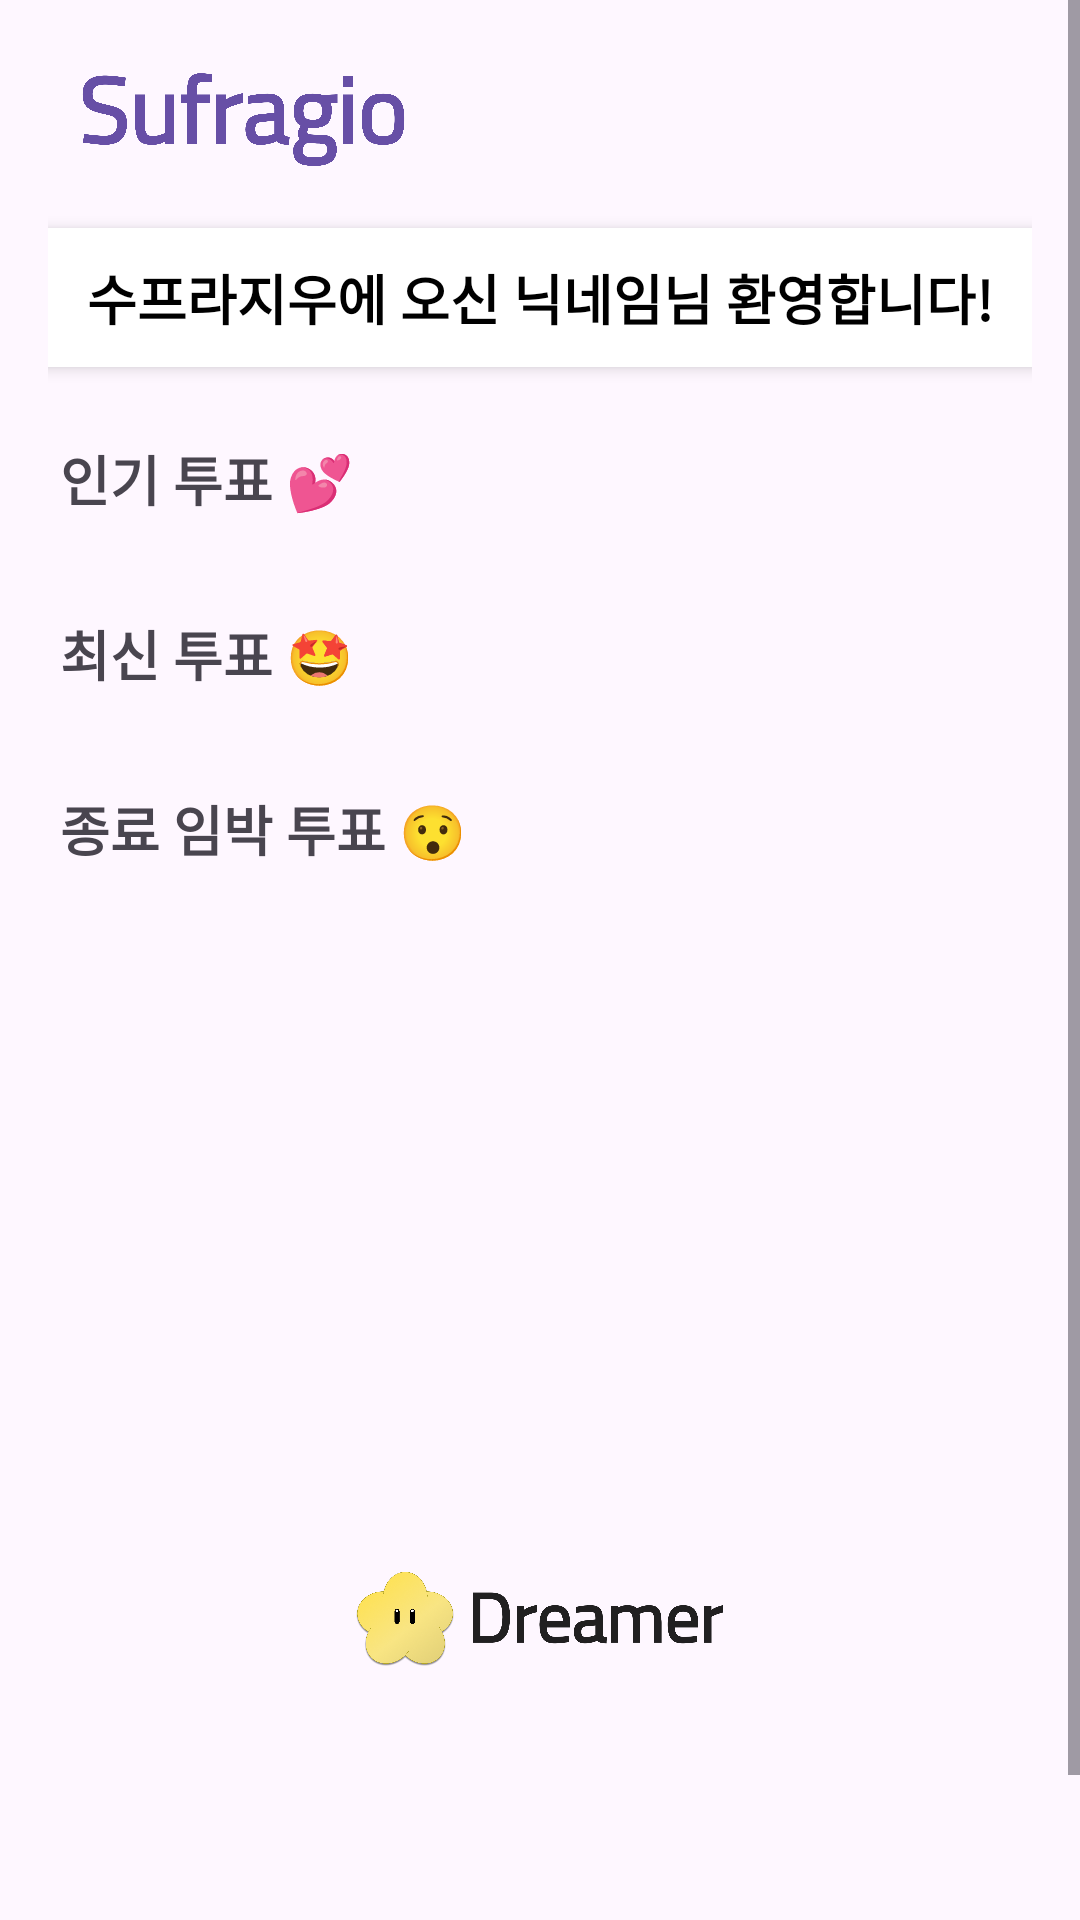

Write the Android layout XML for this screen, with the resource values it uses.
<!-- AndroidManifest.xml: application theme Base.Theme.Sufragio -->
<!-- res/layout/fragment_home.xml -->
<ScrollView xmlns:android="http://schemas.android.com/apk/res/android"
    android:layout_width="match_parent"
    android:layout_height="match_parent">

    <LinearLayout
        android:layout_width="match_parent"
        android:layout_height="wrap_content" android:orientation="vertical"
        android:paddingLeft="16dp"
        android:paddingRight="16dp"
        android:paddingBottom="120dp">

        <ImageView
            android:id="@+id/homeLogo"
            android:layout_width="110dp"
            android:layout_height="40dp"
            android:layout_gravity="start"
            android:layout_marginTop="20dp"
            android:layout_marginStart="10dp"
            android:src="@drawable/only" />

        <TextView
            android:id="@+id/welcomeText"
            android:layout_width="370dp"
            android:layout_height="wrap_content"
            android:layout_gravity="center"
            android:text="수프라지우에 오신 닉네임님 환영합니다!"
            android:textSize="18sp"
            android:textStyle="bold"
            android:textAlignment="center"
            android:background="@drawable/radius_back"
            android:elevation="3dp"
            android:textColor="@color/black"
            android:padding="10dp"
            android:layout_marginTop="16dp"/>

        <TextView
            android:layout_width="match_parent"
            android:layout_height="wrap_content"
            android:text="인기 투표 💕"
            android:textSize="18sp"
            android:textStyle="bold"
            android:paddingTop="24dp"
            android:layout_marginStart="4dp"
            android:textColor="@color/menuText"/>

        <androidx.recyclerview.widget.RecyclerView
            android:id="@+id/popularVoteRecyclerView"
            android:layout_width="match_parent"
            android:layout_height="match_parent"
            android:layout_marginTop="8dp"
            android:overScrollMode="never"
            android:nestedScrollingEnabled="false"/>

        <TextView
            android:layout_width="match_parent"
            android:layout_height="wrap_content"
            android:text="최신 투표 🤩"
            android:textSize="18sp"
            android:textStyle="bold"
            android:paddingTop="24dp"
            android:layout_marginStart="4dp"
            android:textColor="@color/menuText"/>

        <androidx.recyclerview.widget.RecyclerView
            android:id="@+id/recentVoteRecyclerView"
            android:layout_width="match_parent"
            android:layout_height="match_parent"
            android:layout_marginTop="8dp"
            android:overScrollMode="never"
            android:nestedScrollingEnabled="false"/>

        <TextView
            android:layout_width="match_parent"
            android:layout_height="wrap_content"
            android:text="종료 임박 투표 😯"
            android:textSize="18sp"
            android:textStyle="bold"
            android:paddingTop="24dp"
            android:layout_marginStart="4dp"
            android:textColor="@color/menuText"/>

        <androidx.recyclerview.widget.RecyclerView
            android:id="@+id/dueVoteRecyclerView"
            android:layout_width="match_parent"
            android:layout_height="200dp"
            android:layout_marginTop="8dp"
            android:overScrollMode="never"
            android:nestedScrollingEnabled="false"/>

        <ImageView
            android:layout_width="131dp"
            android:layout_height="65dp"
            android:layout_centerHorizontal="true"
            android:layout_gravity="center"
            android:layout_marginTop="10dp"
            android:src="@drawable/dreamer" />

    </LinearLayout>
</ScrollView>
<!-- resources referenced by this layout -->
<resources>
  <color name="black">#FF000000</color>
  <color name="menuText">#49454F</color>
  <!-- drawable dreamer: png bitmap (drawable, 705414 bytes) -->
  <!-- drawable only: png bitmap (drawable, 185524 bytes) -->
  <!-- drawable radius_back (drawable) -->
  <shape xmlns:android="http://schemas.android.com/apk/res/android">
      <solid android:color="#FFFFFF" />
      <corners
          android:radius="5dp"
          android:topRightRadius="20dp"
          android:topLeftRadius="20dp"
          android:bottomLeftRadius="20dp"
          android:bottomRightRadius="20dp"
          />
  </shape>
  <style name="Base.Theme.Sufragio" parent="Theme.Material3.Light.NoActionBar">
          <item name="android:statusBarColor">@color/white</item>
          <item name="android:windowLightStatusBar">true</item>
      </style>
  <color name="white">#FFFFFFFF</color>
</resources>
